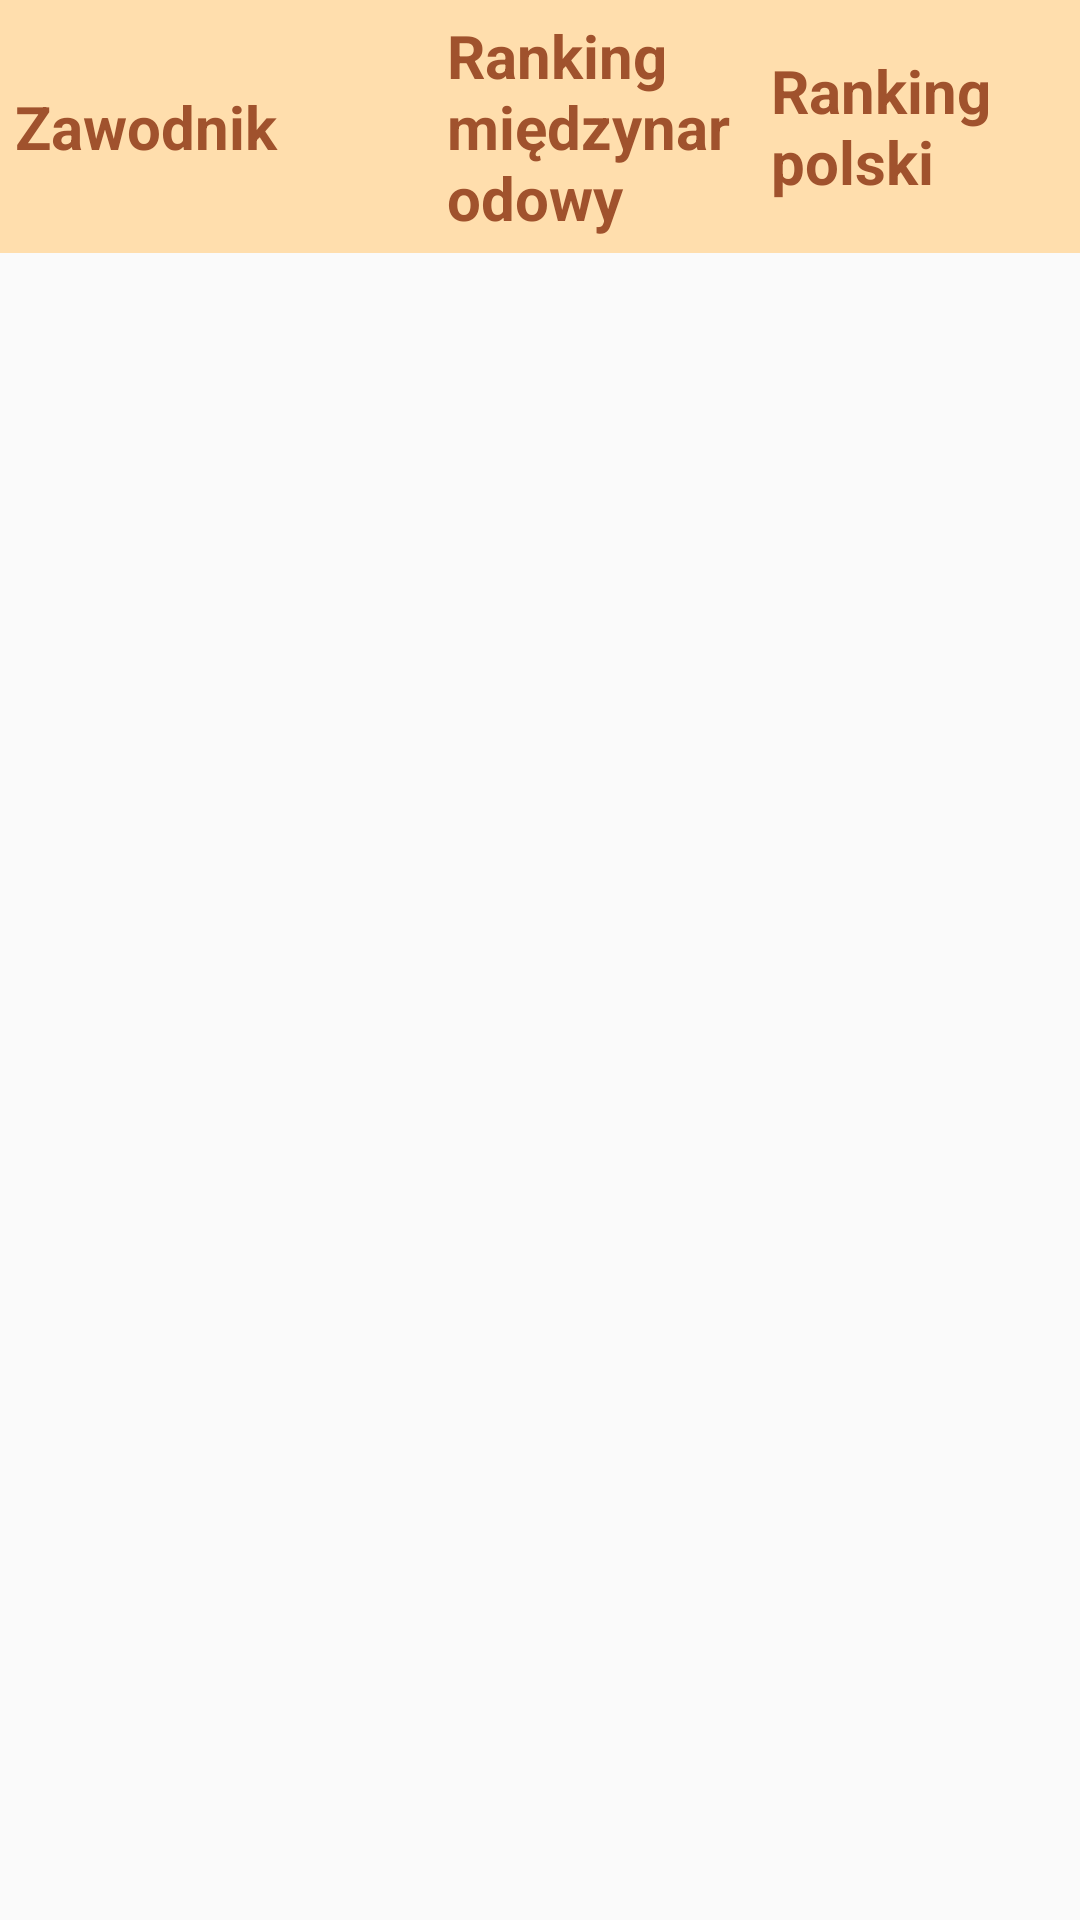

Reconstruct the res/layout file that produces this screen, plus the resources it refers to.
<!-- AndroidManifest.xml: application theme AppTheme -->
<!-- res/layout/start_list_header.xml -->
<?xml version="1.0" encoding="utf-8"?>
<TableLayout xmlns:android="http://schemas.android.com/apk/res/android"
    android:layout_width="match_parent"
    android:layout_height="match_parent"
    android:stretchColumns="*">

    <TableRow
        android:layout_width="match_parent"
        android:layout_height="wrap_content">

        <TextView
            android:id="@+id/name_player_header"
            android:layout_width="0dp"
            android:layout_height="match_parent"
            android:layout_column="0"
            android:layout_weight="0.4"
            android:background="@color/colorPrimary"
            android:gravity="start|center_vertical"
            android:padding="5dp"
            android:text="@string/name_player_header"
            android:textColor="@color/colorAccent"
            android:textSize="20sp"
            android:textStyle="bold"


            />

        <TextView
            android:id="@+id/international_ranking_header"
            android:layout_width="0dp"
            android:layout_height="match_parent"
            android:layout_column="1"
            android:layout_weight="0.3"
            android:background="@color/colorPrimary"
            android:gravity="start|center_vertical"
            android:padding="5dp"
            android:text="@string/international_ranking_header"
            android:textColor="@color/colorAccent"
            android:textSize="20sp"
            android:textStyle="bold" />

        <TextView
            android:id="@+id/polish_ranking_header"
            android:layout_width="0dp"
            android:layout_height="match_parent"
            android:layout_column="1"
            android:layout_weight="0.3"
            android:background="@color/colorPrimary"
            android:gravity="start|center_vertical"
            android:padding="5dp"
            android:text="@string/polish_ranking_header"
            android:textColor="@color/colorAccent"
            android:textSize="20sp"
            android:textStyle="bold" />
    </TableRow>
</TableLayout>
<!-- resources referenced by this layout -->
<resources>
  <color name="colorAccent">#a0522d</color>
  <color name="colorPrimary">#FFDEAD</color>
  <string name="international_ranking_header">Ranking międzynarodowy</string>
  <string name="name_player_header">Zawodnik</string>
  <string name="polish_ranking_header">Ranking polski</string>
  <style name="AppTheme" parent="Theme.AppCompat.Light.DarkActionBar">
          
          <item name="colorPrimary">@color/colorPrimary</item>
          <item name="colorPrimaryDark">@color/colorPrimaryDark</item>
          <item name="colorAccent">@color/colorAccent</item>
      </style>
  <color name="colorPrimaryDark">#F4A460</color>
</resources>
